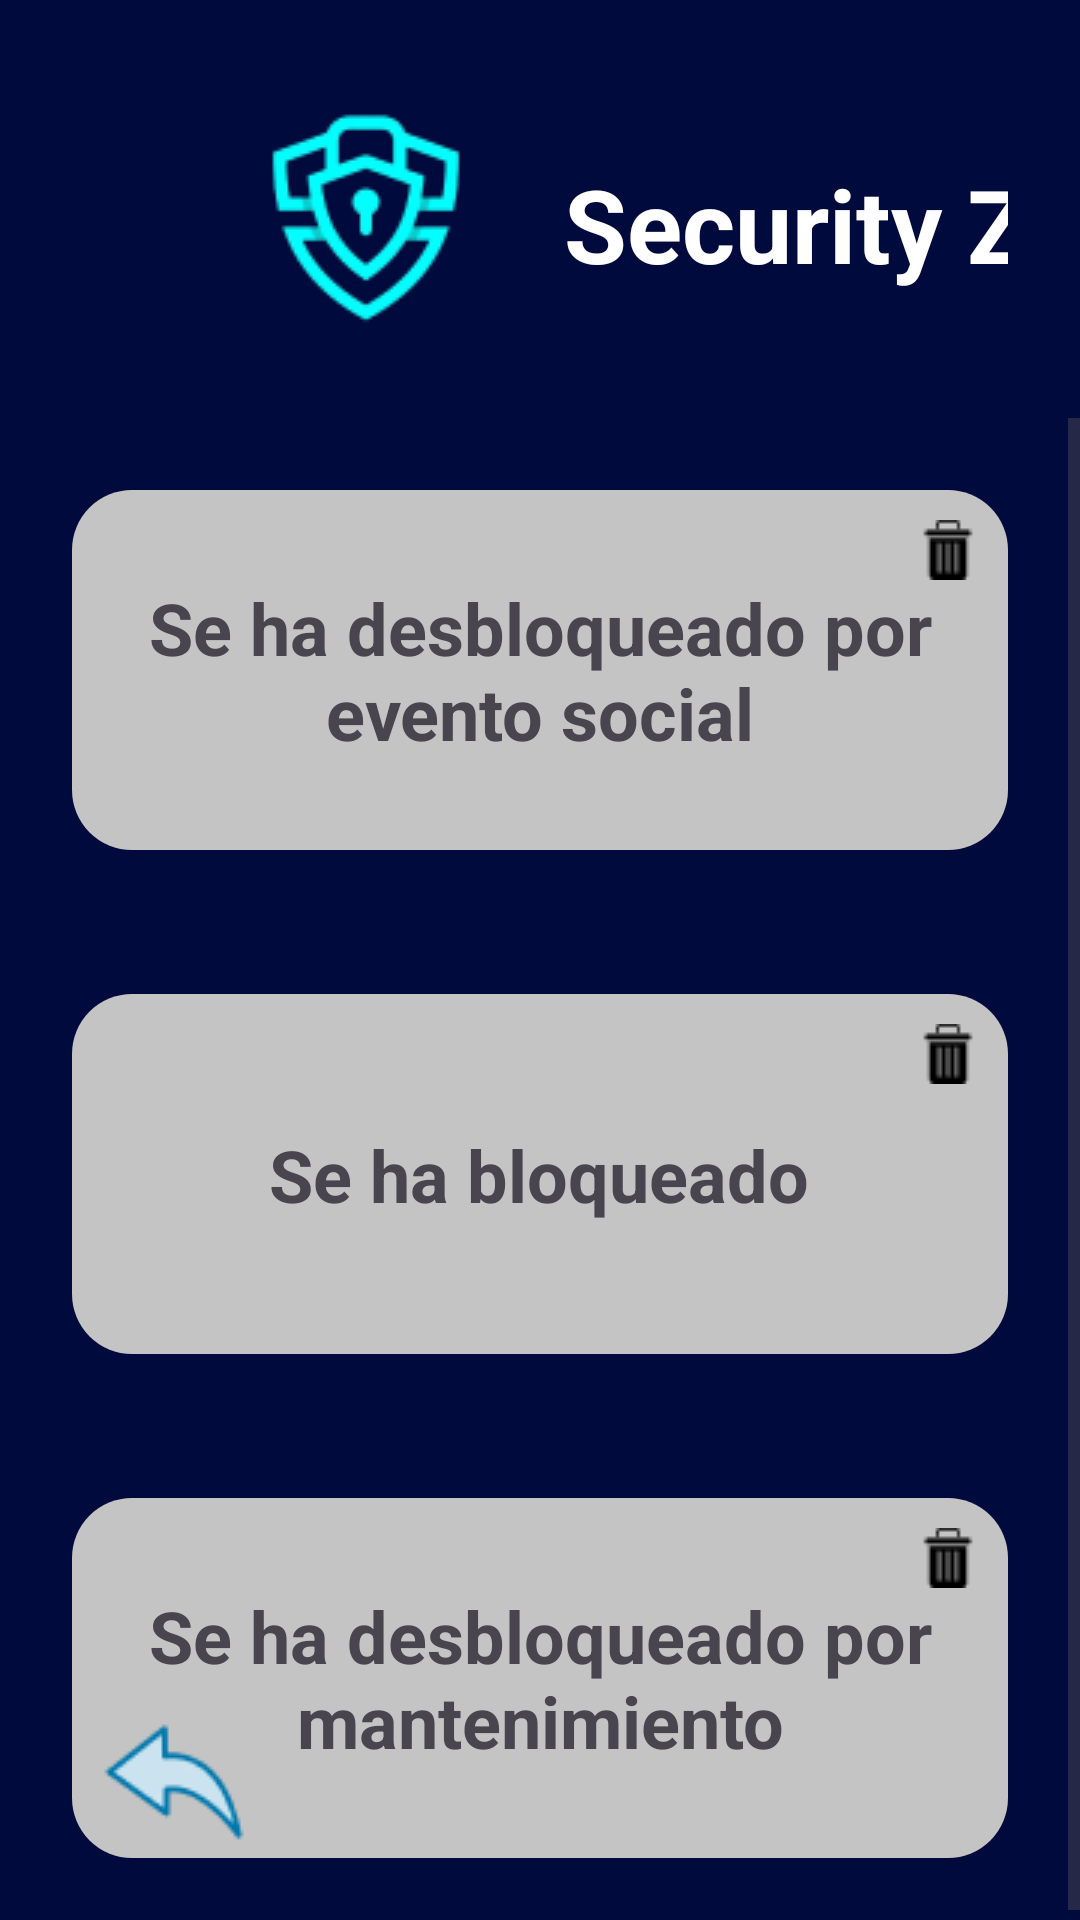

This screen was rendered from an Android layout file. Write that file and the resources it references.
<!-- AndroidManifest.xml: application theme Theme.SecurityZone -->
<!-- res/layout/activity_mensaje.xml -->
<?xml version="1.0" encoding="utf-8"?>
<androidx.constraintlayout.widget.ConstraintLayout xmlns:android="http://schemas.android.com/apk/res/android"
    xmlns:app="http://schemas.android.com/apk/res-auto"
    xmlns:tools="http://schemas.android.com/tools"
    android:id="@+id/main"
    android:layout_width="match_parent"
    android:layout_height="match_parent"
    android:background="@color/blue"
    tools:context=".MensajeActivity">

    <LinearLayout
        android:layout_width="match_parent"
        android:layout_height="match_parent"
        android:orientation="vertical">

        <androidx.constraintlayout.widget.ConstraintLayout
            android:layout_width="match_parent"
            android:layout_height="wrap_content"
            android:layout_marginStart="24dp"
            android:layout_marginTop="16dp"
            android:layout_marginEnd="24dp">

            <ImageView
                android:id="@+id/imageView"
                android:layout_width="wrap_content"
                android:layout_height="wrap_content"
                android:layout_marginStart="48dp"
                app:layout_constraintBottom_toBottomOf="parent"
                app:layout_constraintStart_toStartOf="parent"
                app:layout_constraintTop_toTopOf="parent"
                app:layout_constraintVertical_bias="0.615"
                app:srcCompat="@drawable/logo" />

            <TextView
                android:id="@+id/textView5"
                android:layout_width="wrap_content"
                android:layout_height="wrap_content"
                android:layout_marginStart="16dp"
                android:layout_marginTop="36dp"
                android:layout_marginBottom="26dp"
                android:text="Security Zone"
                android:textColor="@color/white"
                android:textSize="34sp"
                android:textStyle="bold"
                app:layout_constraintBottom_toBottomOf="parent"
                app:layout_constraintStart_toEndOf="@+id/imageView"
                app:layout_constraintTop_toTopOf="parent"
                app:layout_constraintVertical_bias="0.0" />

        </androidx.constraintlayout.widget.ConstraintLayout>

        <ScrollView
            android:layout_width="match_parent"
            android:layout_height="match_parent"
            android:layout_marginTop="16dp">

            <LinearLayout
                android:layout_width="match_parent"
                android:layout_height="wrap_content"
                android:orientation="vertical">

                <LinearLayout
                    android:layout_width="match_parent"
                    android:layout_height="match_parent"
                    android:orientation="vertical">

                    <LinearLayout
                        android:layout_width="match_parent"
                        android:layout_height="match_parent"
                        android:orientation="vertical">

                        <androidx.constraintlayout.widget.ConstraintLayout
                            android:layout_width="match_parent"
                            android:layout_height="120dp"
                            android:layout_marginStart="24dp"
                            android:layout_marginTop="24dp"
                            android:layout_marginEnd="24dp"
                            android:layout_marginBottom="24dp"
                            android:background="@drawable/msj_background">

                            <ImageButton
                                android:id="@+id/imageButton11"
                                android:layout_width="wrap_content"
                                android:layout_height="wrap_content"
                                android:layout_marginTop="10dp"
                                android:layout_marginEnd="10dp"
                                android:background="#00FFFFFF"
                                app:layout_constraintEnd_toEndOf="parent"
                                app:layout_constraintTop_toTopOf="parent"
                                app:srcCompat="@drawable/basura" />

                            <TextView
                                android:id="@+id/textView6"
                                android:layout_width="wrap_content"
                                android:layout_height="wrap_content"
                                android:maxWidth="300dp"
                                android:text="Se ha desbloqueado por evento social"
                                android:textAlignment="center"
                                android:textSize="24sp"
                                android:textStyle="bold"
                                app:layout_constraintBottom_toBottomOf="parent"
                                app:layout_constraintEnd_toEndOf="parent"
                                app:layout_constraintStart_toStartOf="parent"
                                app:layout_constraintTop_toTopOf="parent" />
                        </androidx.constraintlayout.widget.ConstraintLayout>

                        <androidx.constraintlayout.widget.ConstraintLayout
                            android:layout_width="match_parent"
                            android:layout_height="match_parent">

                        </androidx.constraintlayout.widget.ConstraintLayout>
                    </LinearLayout>

                    <androidx.constraintlayout.widget.ConstraintLayout
                        android:layout_width="match_parent"
                        android:layout_height="120dp"
                        android:layout_marginStart="24dp"
                        android:layout_marginTop="24dp"
                        android:layout_marginEnd="24dp"
                        android:layout_marginBottom="24dp"
                        android:background="@drawable/msj_background">

                        <ImageButton
                            android:id="@+id/imageButton11"
                            android:layout_width="wrap_content"
                            android:layout_height="wrap_content"
                            android:layout_marginTop="10dp"
                            android:layout_marginEnd="10dp"
                            android:background="#00FFFFFF"
                            app:layout_constraintEnd_toEndOf="parent"
                            app:layout_constraintTop_toTopOf="parent"
                            app:srcCompat="@drawable/basura" />

                        <TextView
                            android:id="@+id/textView6"
                            android:layout_width="wrap_content"
                            android:layout_height="wrap_content"
                            android:maxWidth="300dp"
                            android:text="Se ha bloqueado"
                            android:textAlignment="center"
                            android:textSize="24sp"
                            android:textStyle="bold"
                            app:layout_constraintBottom_toBottomOf="parent"
                            app:layout_constraintEnd_toEndOf="parent"
                            app:layout_constraintHorizontal_bias="0.497"
                            app:layout_constraintStart_toStartOf="parent"
                            app:layout_constraintTop_toTopOf="parent" />
                    </androidx.constraintlayout.widget.ConstraintLayout>

                    <androidx.constraintlayout.widget.ConstraintLayout
                        android:layout_width="match_parent"
                        android:layout_height="match_parent">

                    </androidx.constraintlayout.widget.ConstraintLayout>
                </LinearLayout>

                <androidx.constraintlayout.widget.ConstraintLayout
                    android:layout_width="match_parent"
                    android:layout_height="120dp"
                    android:layout_marginStart="24dp"
                    android:layout_marginTop="24dp"
                    android:layout_marginEnd="24dp"
                    android:layout_marginBottom="24dp"
                    android:background="@drawable/msj_background">

                    <ImageButton
                        android:id="@+id/imageButton11"
                        android:layout_width="wrap_content"
                        android:layout_height="wrap_content"
                        android:layout_marginTop="10dp"
                        android:layout_marginEnd="10dp"
                        android:background="#00FFFFFF"
                        app:layout_constraintEnd_toEndOf="parent"
                        app:layout_constraintTop_toTopOf="parent"
                        app:srcCompat="@drawable/basura" />

                    <TextView
                        android:id="@+id/textView6"
                        android:layout_width="wrap_content"
                        android:layout_height="wrap_content"
                        android:maxWidth="300dp"
                        android:text="Se ha desbloqueado por mantenimiento"
                        android:textAlignment="center"
                        android:textSize="24sp"
                        android:textStyle="bold"
                        app:layout_constraintBottom_toBottomOf="parent"
                        app:layout_constraintEnd_toEndOf="parent"
                        app:layout_constraintStart_toStartOf="parent"
                        app:layout_constraintTop_toTopOf="parent" />
                </androidx.constraintlayout.widget.ConstraintLayout>

                <androidx.constraintlayout.widget.ConstraintLayout
                    android:layout_width="match_parent"
                    android:layout_height="match_parent">

                </androidx.constraintlayout.widget.ConstraintLayout>
            </LinearLayout>
        </ScrollView>

    </LinearLayout>

    <ImageButton
        android:id="@+id/backButton"
        android:layout_width="wrap_content"
        android:layout_height="wrap_content"
        android:layout_marginStart="28dp"
        android:layout_marginBottom="16dp"
        android:background="#00FFFFFF"
        app:layout_constraintBottom_toBottomOf="parent"
        app:layout_constraintStart_toStartOf="parent"
        app:srcCompat="@drawable/atras" />


</androidx.constraintlayout.widget.ConstraintLayout>
<!-- resources referenced by this layout -->
<resources>
  <color name="blue">#000A3C</color>
  <color name="white">#FFFFFFFF</color>
  <!-- drawable atras: png bitmap (drawable, 2301 bytes) -->
  <!-- drawable basura: png bitmap (drawable, 300 bytes) -->
  <!-- drawable logo: png bitmap (drawable, 6660 bytes) -->
  <!-- drawable msj_background (drawable) -->
  <?xml version="1.0" encoding="utf-8"?>
  <selector xmlns:android="http://schemas.android.com/apk/res/android">
  <item>
      <shape android:shape="rectangle">
          <corners android:radius="20sp"/>
          <solid android:color="@color/gray"/>
      </shape>
  </item>
  </selector>
  <style name="Theme.SecurityZone" parent="Base.Theme.SecurityZone" />
  <color name="gray">#C4C4C4</color>
  <style name="Base.Theme.SecurityZone" parent="Theme.Material3.DayNight.NoActionBar">
          
          
      </style>
</resources>
